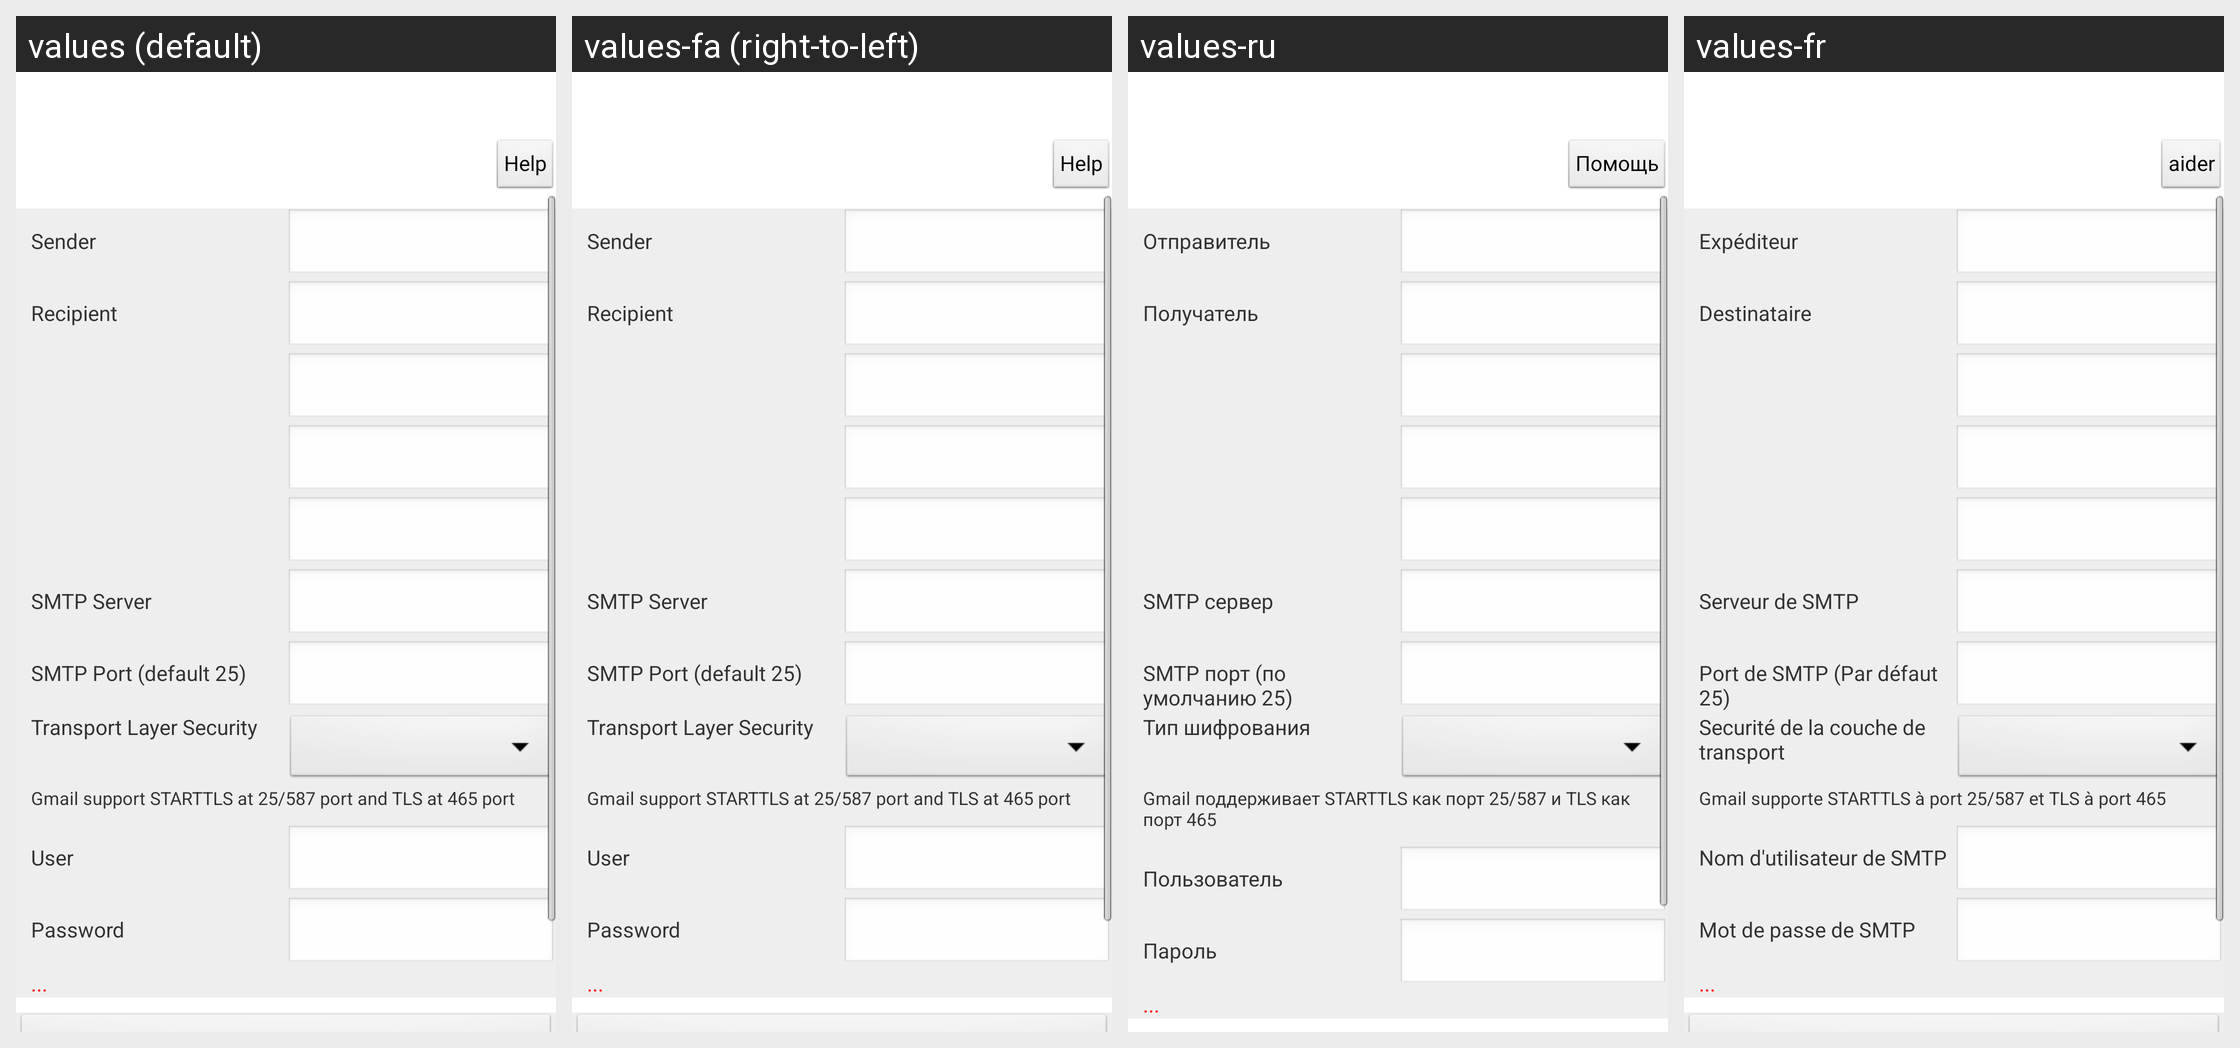

For this localized Android screen grid, give each drawn string resource with its value in every locale shown.
Android screen res/layout/activity_cam_cfg_email.xml rendered under 4 locales, left to right: values (default), values-fa (right-to-left), values-ru, values-fr. Device: Nexus 5 (rendered at 1080×1920; each locale shown at half size, 540×960, under a caption strip naming it); theme AppTheme.
Other locales in the repository, not shown: values-af, values-ar, values-az, values-be, values-bn, values-bs, values-ca, values-cs, values-da, values-de, values-el, values-en-rGB, values-es, values-es-rUS, values-et, values-eu, values-fi, values-gl, values-gu, values-hi, values-hr, values-hu, values-hy, values-in, values-is, values-it, values-iw, values-ja, values-ka, values-kk, values-km, values-kn, values-ko, values-ky, values-lo, values-mk, values-ml, values-mn, values-mr, values-ms, values-my, values-nb, values-ne, values-nl, values-pa, values-pl, values-pt-rBR, values-pt-rPT, values-ro, values-si, values-sk, values-sq, values-sv, values-ta, values-te, values-th, values-tl, values-tr, values-ur, values-uz, values-vi, values-zh-rCN, values-zh-rHK, values-zh-rTW.
Strings drawn on this screen, with the default value and each locale's value (text and hints the layout hard-codes, and strings that could not be matched under every locale, appear in the picture but are not listed):

str_Help
  values: Help
  values-fa: Help  [not translated; the default value is used]
  values-ru: Помощь
  values-fr: aider

str_sender
  values: Sender
  values-fa: Sender  [not translated; the default value is used]
  values-ru: Отправитель
  values-fr: Expéditeur

str_Recipient
  values: Recipient
  values-fa: Recipient  [not translated; the default value is used]
  values-ru: Получатель
  values-fr: Destinataire

str_smtp_sev
  values: SMTP Server
  values-fa: SMTP Server  [not translated; the default value is used]
  values-ru: SMTP сервер
  values-fr: Serveur de SMTP

str_smtp_port
  values: SMTP Port (default 25)
  values-fa: SMTP Port (default 25)  [not translated; the default value is used]
  values-ru: SMTP порт (по умолчанию 25)
  values-fr: Port de SMTP (Par défaut 25)

str_smtp_stl
  values: Transport Layer Security
  values-fa: Transport Layer Security  [not translated; the default value is used]
  values-ru: Тип шифрования
  values-fr: Securité de la couche de transport

str_gmail_tips
  values: Gmail support STARTTLS at 25/587 port and TLS at 465 port
  values-fa: Gmail support STARTTLS at 25/587 port and TLS at 465 port  [not translated; the default value is used]
  values-ru: Gmail поддерживает STARTTLS как порт 25/587 и TLS как порт 465
  values-fr: Gmail supporte STARTTLS à port 25/587 et TLS à port 465

str_smtp_usr
  values: User
  values-fa: User  [not translated; the default value is used]
  values-ru: Пользователь
  values-fr: Nom d'utilisateur de SMTP

str_smtp_pwd
  values: Password
  values-fa: Password  [not translated; the default value is used]
  values-ru: Пароль
  values-fr: Mot de passe de SMTP
